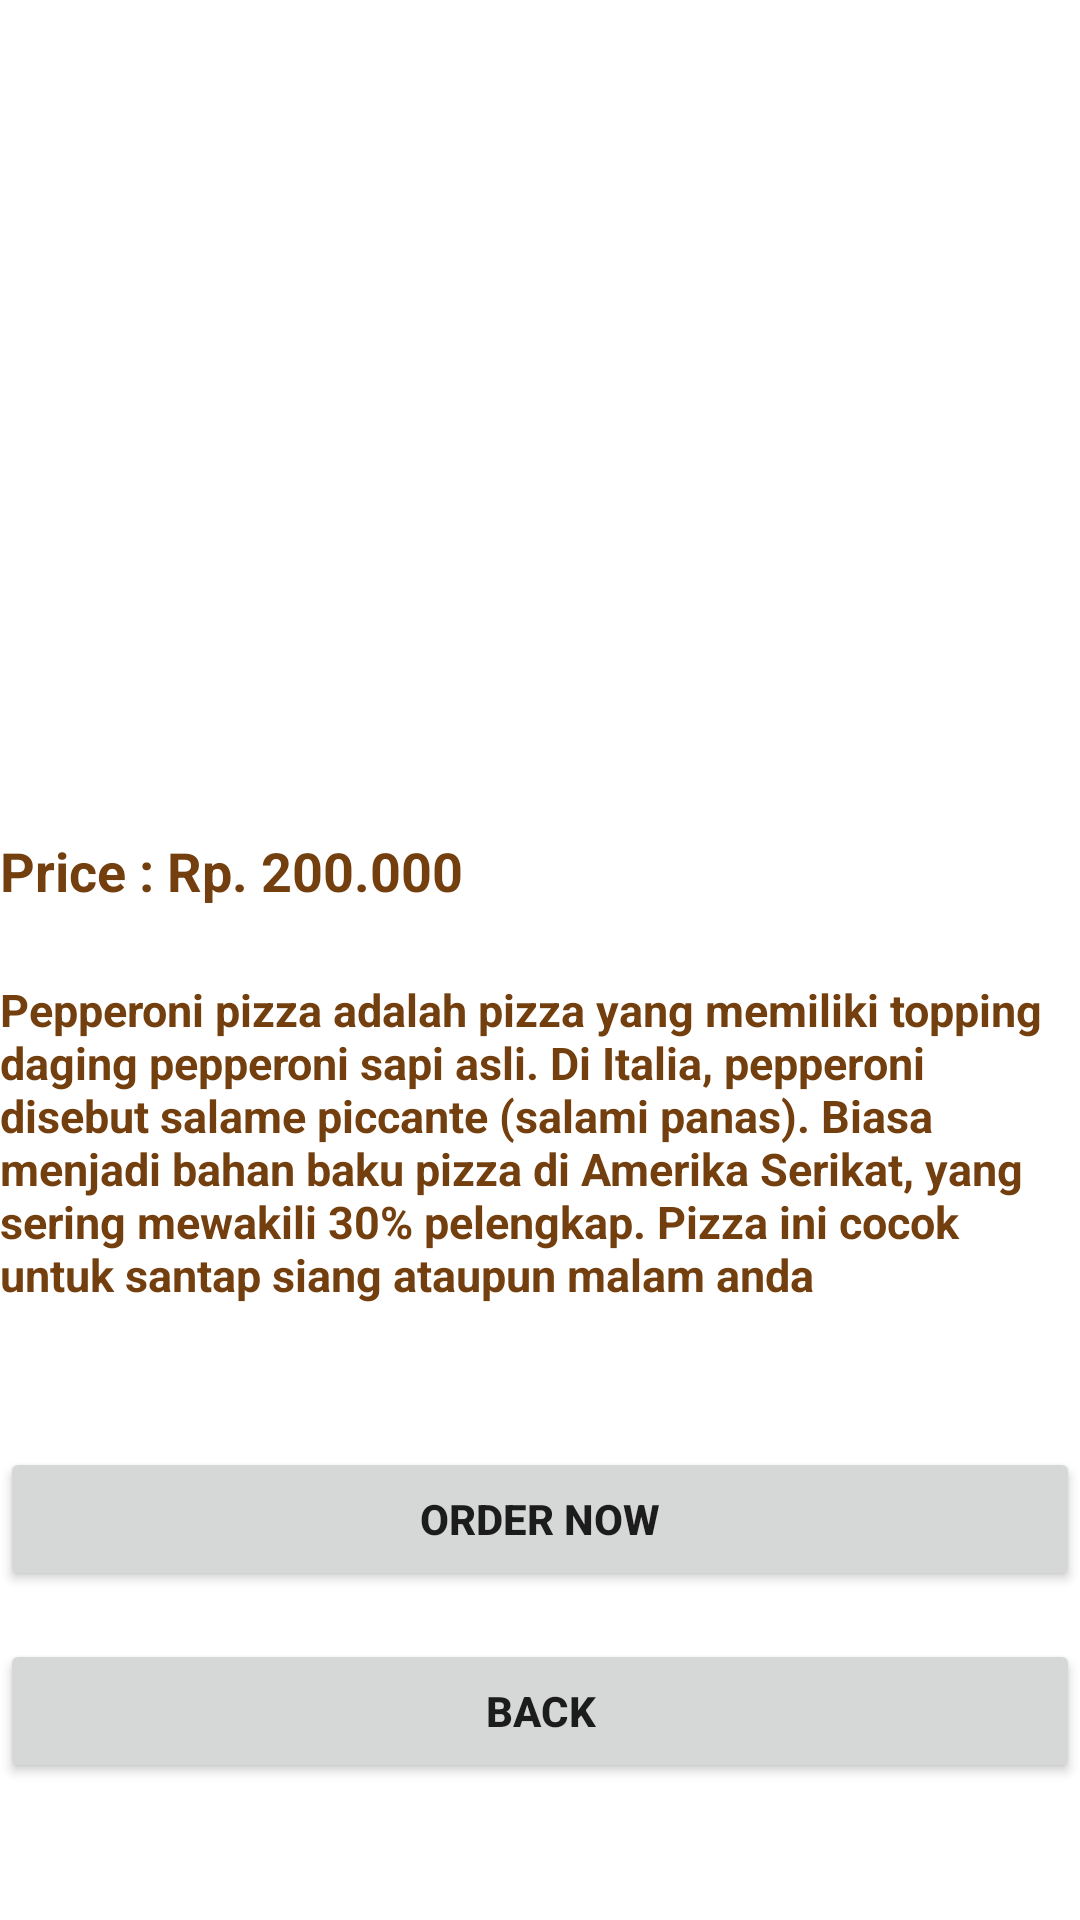

Reconstruct the res/layout file that produces this screen, plus the resources it refers to.
<!-- AndroidManifest.xml: application theme Theme.Pizzah -->
<!-- res/layout/activity_main4.xml -->
<?xml version="1.0" encoding="utf-8"?>

<androidx.constraintlayout.widget.ConstraintLayout xmlns:android="http://schemas.android.com/apk/res/android"
    xmlns:app="http://schemas.android.com/apk/res-auto"
    xmlns:tools="http://schemas.android.com/tools"
    android:layout_width="match_parent"
    android:layout_height="match_parent"
    tools:context="Main4Activity">

    <ImageView
        android:id="@+id/img_order"
        android:layout_width="411dp"
        android:layout_height="250dp"
        android:layout_alignParentLeft="true"
        android:layout_alignParentTop="true"
        android:src="@drawable/orderpik"
        tools:layout_editor_absoluteX="0dp"
        tools:layout_editor_absoluteY="1dp" />

    <TextView
        android:id="@+id/teks_price"
        android:layout_width="wrap_content"
        android:layout_height="wrap_content"
        android:layout_marginTop="28dp"
        android:text="@string/teks_price"
        android:textStyle="bold"
        android:textColor="#733F0E"
        android:textSize="18dp"
        app:layout_constraintTop_toBottomOf="@+id/img_order"
        tools:layout_editor_absoluteX="227dp" />

    <TextView
        android:id="@+id/teks_desk"
        android:layout_width="357dp"
        android:layout_height="140dp"
        android:layout_marginTop="24dp"
        android:text="@string/teks_desk"
        android:textStyle="bold"
        android:textColor="#733F0E"
        android:textSize="15dp"
        app:layout_constraintTop_toBottomOf="@id/teks_price"
        tools:layout_editor_absoluteX="22dp" />

    <Button
        android:id="@+id/fourth_button"
        android:layout_width="match_parent"
        android:layout_height="wrap_content"
        android:layout_marginTop="16dp"
        android:textStyle="bold"
        android:text="Order Now"
        app:layout_constraintTop_toBottomOf="@+id/teks_desk"
        tools:layout_editor_absoluteX="0dp" />

    <Button
        android:id="@+id/fifth_button"
        android:layout_width="match_parent"
        android:layout_height="wrap_content"
        android:layout_marginTop="16dp"
        android:textStyle="bold"
        android:text="Back"
        app:layout_constraintTop_toBottomOf="@+id/fourth_button"
        tools:layout_editor_absoluteX="0dp" />

</androidx.constraintlayout.widget.ConstraintLayout>
<!-- resources referenced by this layout -->
<resources>
  <string name="teks_desk">Pepperoni pizza adalah pizza yang memiliki topping daging pepperoni sapi asli. Di Italia, pepperoni disebut salame piccante (salami panas). Biasa menjadi bahan baku pizza di Amerika Serikat, yang sering mewakili 30% pelengkap. Pizza ini cocok untuk santap siang ataupun malam anda</string>
  <string name="teks_price">Price : Rp. 200.000</string>
  <style name="Theme.Pizzah" parent="Theme.MaterialComponents.DayNight.DarkActionBar">
          
          <item name="colorPrimary">@color/purple_500</item>
          <item name="colorPrimaryVariant">@color/purple_700</item>
          <item name="colorOnPrimary">@color/white</item>
          
          <item name="colorSecondary">@color/teal_200</item>
          <item name="colorSecondaryVariant">@color/teal_700</item>
          <item name="colorOnSecondary">@color/black</item>
          
          <item name="android:statusBarColor" tools:targetApi="l">?attr/colorPrimaryVariant</item>
          
      </style>
  <color name="purple_500">#D52F2F</color>
  <color name="purple_700">#00EFEDF4</color>
  <color name="white">#FFFFFFFF</color>
  <color name="teal_200">#000000</color>
  <color name="teal_700">#FF018786</color>
  <color name="black">#FF000000</color>
</resources>
